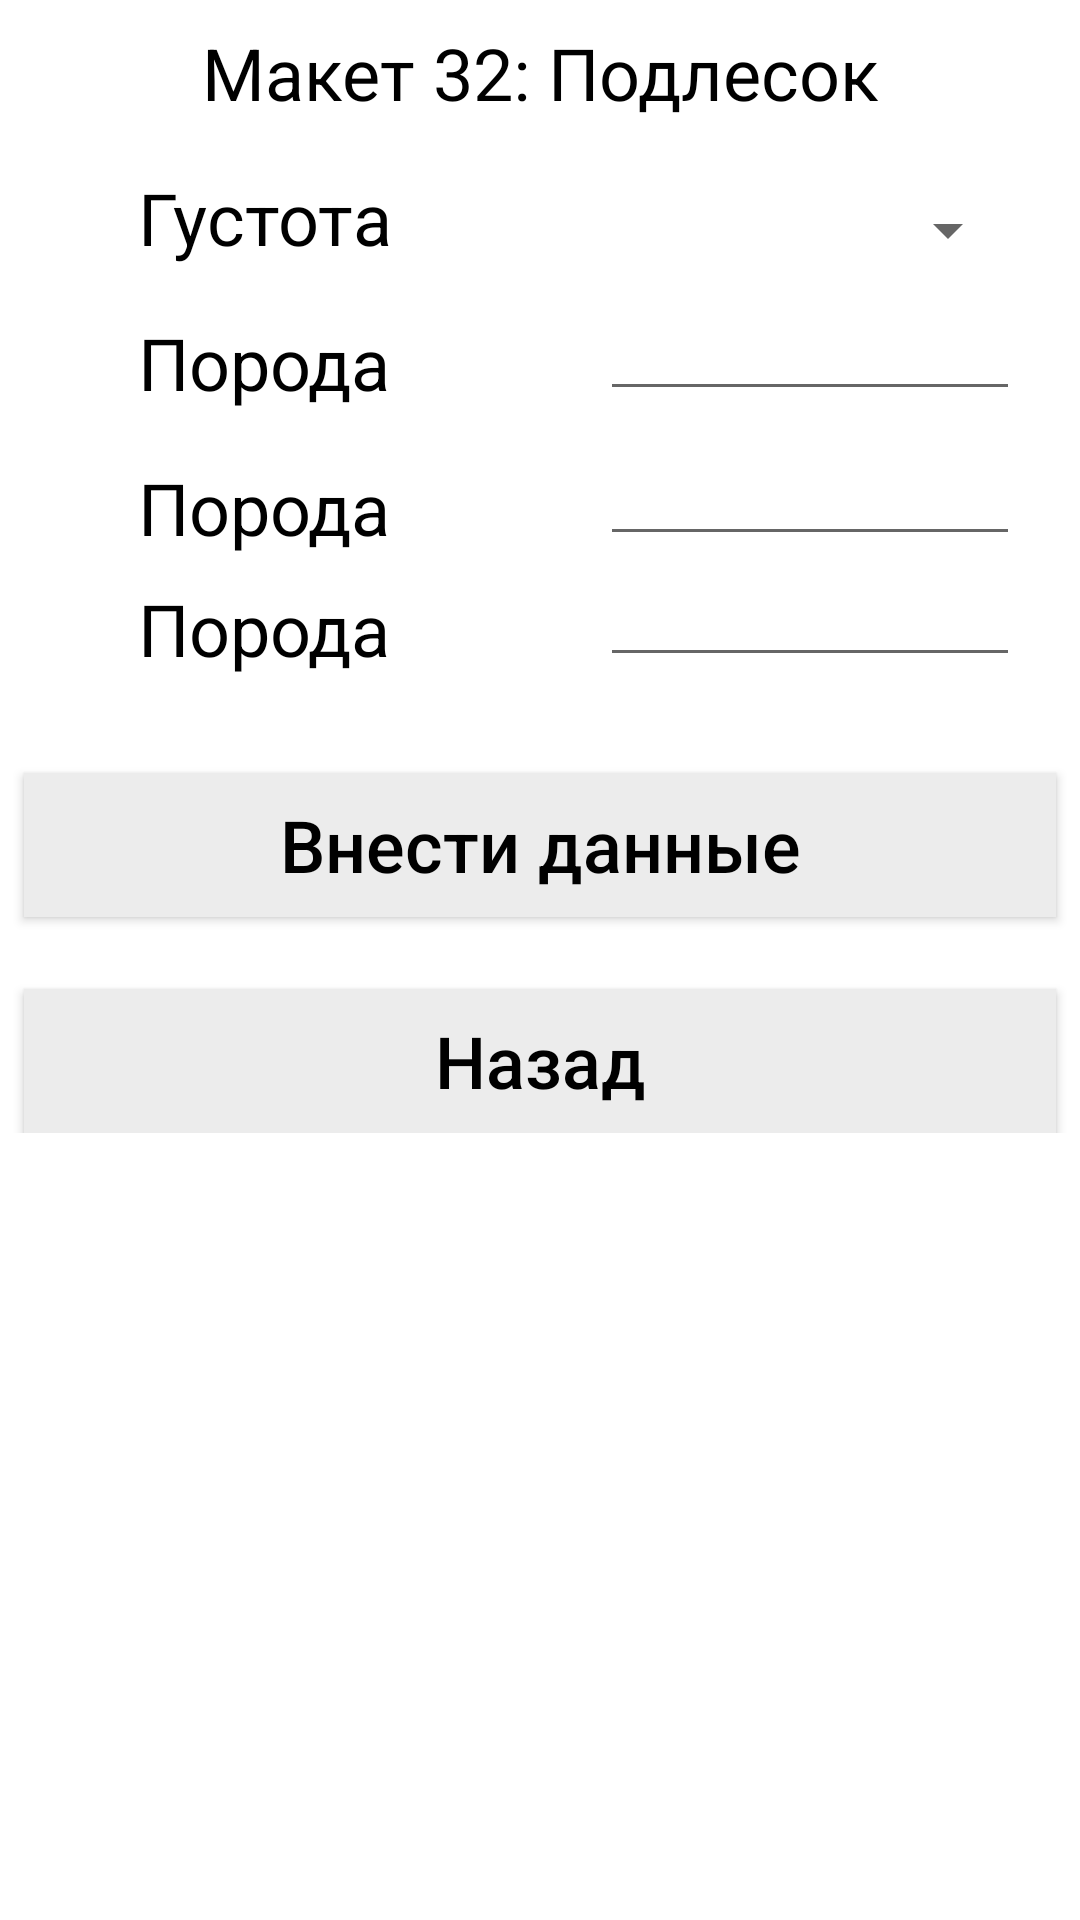

Here is an Android app screen rendered from its layout file. Give the layout XML and the strings, colors and styles it references.
<!-- AndroidManifest.xml: application theme Theme.Taxatio -->
<!-- res/layout/activity_maquette32.xml -->
<?xml version="1.0" encoding="utf-8"?>
<androidx.constraintlayout.widget.ConstraintLayout xmlns:android="http://schemas.android.com/apk/res/android"
    xmlns:app="http://schemas.android.com/apk/res-auto"
    xmlns:tools="http://schemas.android.com/tools"
    android:layout_width="match_parent"
    android:layout_height="match_parent"
    tools:context=".Maquette32">

    <ScrollView
        android:layout_width="match_parent"
        android:layout_height="match_parent"
        app:layout_constraintBottom_toBottomOf="parent"
        app:layout_constraintEnd_toEndOf="parent"
        app:layout_constraintStart_toStartOf="parent"
        app:layout_constraintTop_toTopOf="parent">

        <androidx.constraintlayout.widget.ConstraintLayout
            android:layout_width="match_parent"
            android:layout_height="wrap_content">

    <TextView
        android:id="@+id/maquetteNumber"
        android:layout_width="wrap_content"
        android:layout_height="wrap_content"
        android:layout_marginStart="8dp"
        android:layout_marginTop="8dp"
        android:layout_marginEnd="8dp"
        android:gravity="center"
        android:text="Макет 32: Подлесок"
        android:textColor="@color/black"
        android:textSize="24sp"
        app:layout_constraintEnd_toEndOf="parent"
        app:layout_constraintStart_toStartOf="parent"
        app:layout_constraintTop_toTopOf="parent" />

    <TextView
        android:id="@+id/density"
        android:layout_width="160dp"
        android:layout_height="wrap_content"
        android:layout_marginStart="8dp"
        android:layout_marginTop="16dp"
        android:text="Густота"
        android:textSize="24sp"
        android:textColor="@color/black"
        android:gravity="center"
        app:layout_constraintStart_toStartOf="parent"
        app:layout_constraintTop_toBottomOf="@id/maquetteNumber" />

    <Spinner
        android:id="@+id/densityEdit"
        android:layout_width="140dp"
        android:layout_height="wrap_content"
        app:layout_constraintStart_toEndOf="@+id/density"
        app:layout_constraintBottom_toBottomOf="@+id/density"
        android:layout_marginStart="32dp"
        android:textSize="24sp"
        android:gravity="center"
        android:textColor="@color/black"
        />

    <TextView
        android:id="@+id/underGrowthType1"
        android:layout_width="160dp"
        android:layout_height="wrap_content"
        android:layout_marginStart="8dp"
        android:layout_marginTop="16dp"
        android:text="Порода"
        android:textSize="24sp"
        android:textColor="@color/black"
        android:gravity="center"
        app:layout_constraintStart_toStartOf="parent"
        app:layout_constraintTop_toBottomOf="@id/density" />

    <EditText
        android:id="@+id/underGrowthType1Edit"
        android:layout_width="140dp"
        android:layout_height="wrap_content"
        app:layout_constraintStart_toEndOf="@+id/underGrowthType1"
        app:layout_constraintBottom_toBottomOf="@+id/underGrowthType1"
        android:layout_marginStart="32dp"
        android:textSize="24sp"
        android:gravity="center"
        android:textColor="@color/black"
        />

    <TextView
        android:id="@+id/underGrowthType2"
        android:layout_width="160dp"
        android:layout_height="wrap_content"
        android:layout_marginStart="8dp"
        android:layout_marginTop="16dp"
        android:text="Порода"
        android:textSize="24sp"
        android:textColor="@color/black"
        android:gravity="center"
        app:layout_constraintStart_toStartOf="parent"
        app:layout_constraintTop_toBottomOf="@id/underGrowthType1" />

    <EditText
        android:id="@+id/underGrowthType2Edit"
        android:layout_width="140dp"
        android:layout_height="wrap_content"
        app:layout_constraintStart_toEndOf="@+id/underGrowthType2"
        app:layout_constraintBottom_toBottomOf="@+id/underGrowthType2"
        android:layout_marginStart="32dp"
        android:textSize="24sp"
        android:gravity="center"
        android:textColor="@color/black"
        />

    <TextView
        android:id="@+id/underGrowthType3"
        android:layout_width="160dp"
        android:layout_height="wrap_content"
        android:layout_marginStart="8dp"
        android:layout_marginTop="8dp"
        android:text="Порода"
        android:textSize="24sp"
        android:textColor="@color/black"
        android:gravity="center"
        app:layout_constraintStart_toStartOf="parent"
        app:layout_constraintTop_toBottomOf="@id/underGrowthType2" />

    <EditText
        android:id="@+id/underGrowthType3Edit"
        android:layout_width="140dp"
        android:layout_height="wrap_content"
        app:layout_constraintStart_toEndOf="@+id/underGrowthType3"
        app:layout_constraintBottom_toBottomOf="@+id/underGrowthType3"
        android:layout_marginStart="32dp"
        android:textSize="24sp"
        android:gravity="center"
        android:textColor="@color/black"
        />

    <androidx.appcompat.widget.AppCompatButton
        android:id="@+id/sendButton"
        android:layout_width="match_parent"
        android:layout_height="wrap_content"
        android:layout_marginStart="8dp"
        android:layout_marginTop="32dp"
        android:layout_marginEnd="8dp"
        android:text="Внести данные"
        android:textSize="24sp"
        android:textStyle="normal"
        android:textColor="@color/black"
        android:background="#ECECEC"
        android:textAllCaps="false"
        app:layout_constraintEnd_toEndOf="parent"
        app:layout_constraintStart_toStartOf="parent"
        app:layout_constraintTop_toBottomOf="@+id/underGrowthType3" />

    <androidx.appcompat.widget.AppCompatButton
        android:id="@+id/retreatButton"
        android:layout_width="match_parent"
        android:layout_height="wrap_content"
        android:layout_marginStart="8dp"
        android:layout_marginTop="24dp"
        android:layout_marginEnd="8dp"
        android:text="Назад"
        android:textSize="24sp"
        android:textStyle="normal"
        android:textColor="@color/black"
        android:background="#ECECEC"
        android:textAllCaps="false"
        app:layout_constraintEnd_toEndOf="parent"
        app:layout_constraintStart_toStartOf="parent"
        app:layout_constraintTop_toBottomOf="@+id/sendButton" />

        </androidx.constraintlayout.widget.ConstraintLayout>

    </ScrollView>

</androidx.constraintlayout.widget.ConstraintLayout>
<!-- resources referenced by this layout -->
<resources>
  <color name="black">#FF000000</color>
  <style name="Theme.Taxatio" parent="Theme.MaterialComponents.DayNight.DarkActionBar">
          
          <item name="colorPrimary">@color/purple_500</item>
          <item name="colorPrimaryVariant">@color/purple_700</item>
          <item name="colorOnPrimary">@color/white</item>
          
          <item name="colorSecondary">@color/teal_200</item>
          <item name="colorSecondaryVariant">@color/teal_700</item>
          <item name="colorOnSecondary">@color/black</item>
          
          <item name="android:statusBarColor" tools:targetApi="l">?attr/colorPrimaryVariant</item>
          
      </style>
  <color name="purple_500">#FF6200EE</color>
  <color name="purple_700">#FF3700B3</color>
  <color name="white">#FFFFFFFF</color>
  <color name="teal_200">#FF03DAC5</color>
  <color name="teal_700">#FF018786</color>
</resources>
